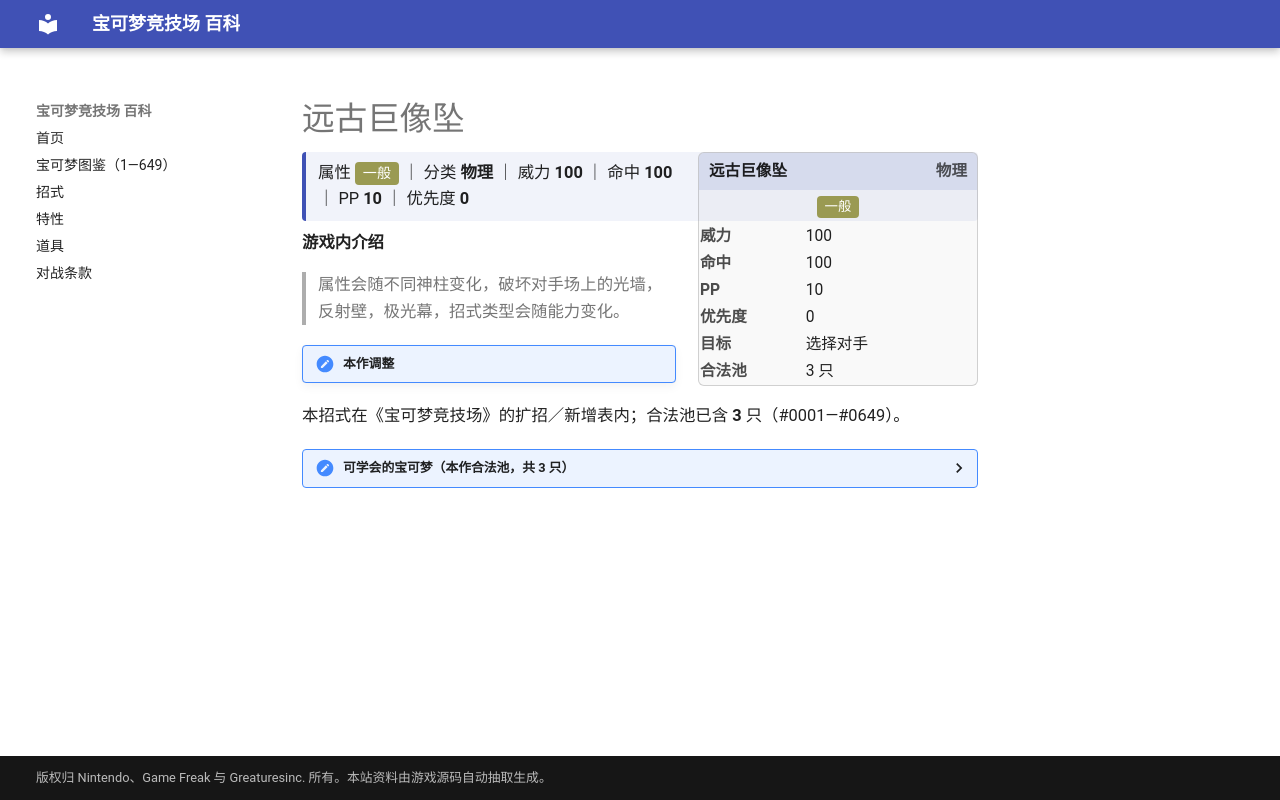

repository: nanmoboys/pkmn-arena-wiki · page: moves/远古巨像坠/index.html · generator: mkdocs

# 远古巨像坠

<div class="infobox">
<div class="ib-h"><span>远古巨像坠</span><span class="ib-no">物理</span></div>
<div class="ib-ty"><span class="tp" style="background:#9A9A52">一般</span></div>
<table class="ib-t"><tr><th>威力</th><td>100</td></tr><tr><th>命中</th><td>100</td></tr><tr><th>PP</th><td>10</td></tr><tr><th>优先度</th><td>0</td></tr><tr><th>目标</th><td>选择对手</td></tr><tr><th>合法池</th><td>3 只</td></tr></table></div>
<div class="head-stat">属性 <span class="tp" style="background:#9A9A52">一般</span> ｜ 分类 <b>物理</b> ｜ 威力 <b>100</b> ｜ 命中 <b>100</b> ｜ PP <b>10</b> ｜ 优先度 <b>0</b></div>

**游戏内介绍**

> 属性会随不同神柱变化，破坏对手场上的光墙，反射壁，极光幕，招式类型会随能力变化。

!!! note "本作调整"

本招式在《宝可梦竞技场》的扩招／新增表内；合法池已含 **3** 只（#0001—#0649）。

<details class="pool"><summary>可学会的宝可梦（本作合法池，共 3 只）</summary>

<p>雷吉洛克、雷吉艾斯、雷吉斯奇鲁</p>

</details>
